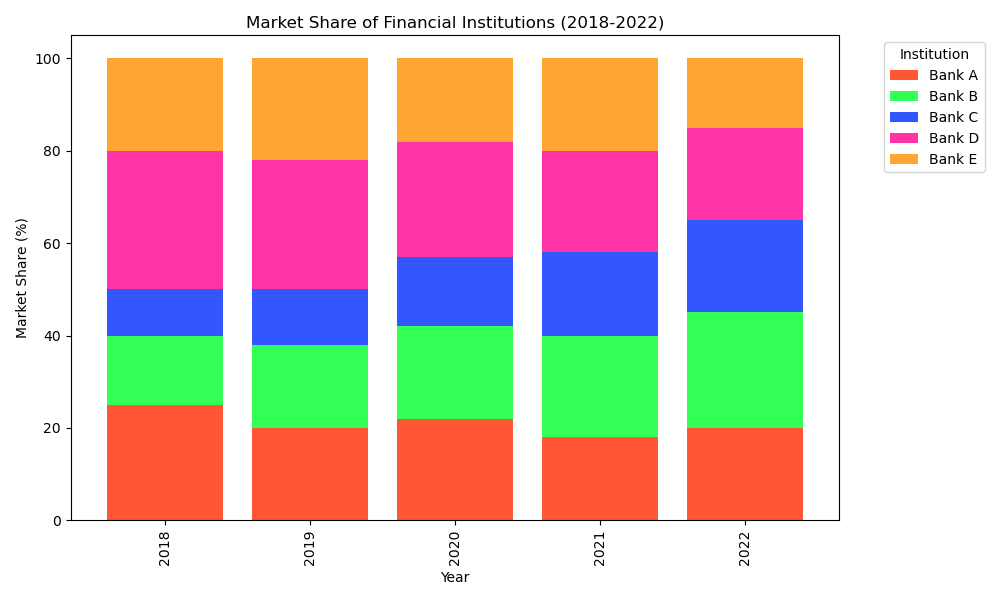

The file beside this chart, header and first rows:
Institution, Year, Market Share
Bank A, 2018, 25
Bank A, 2019, 20
Bank A, 2020, 22
Bank A, 2021, 18
Bank A, 2022, 20
Bank B, 2018, 15
Bank B, 2019, 18
Bank B, 2020, 20
Bank B, 2021, 22
Bank B, 2022, 25
Bank C, 2018, 10
Bank C, 2019, 12
Bank C, 2020, 15
Bank C, 2021, 18
Bank C, 2022, 20
Bank D, 2018, 30
Bank D, 2019, 28
Bank D, 2020, 25
Bank D, 2021, 22
Bank D, 2022, 20
Bank E, 2018, 20
Bank E, 2019, 22
Bank E, 2020, 18
Bank E, 2021, 20
Bank E, 2022, 15
